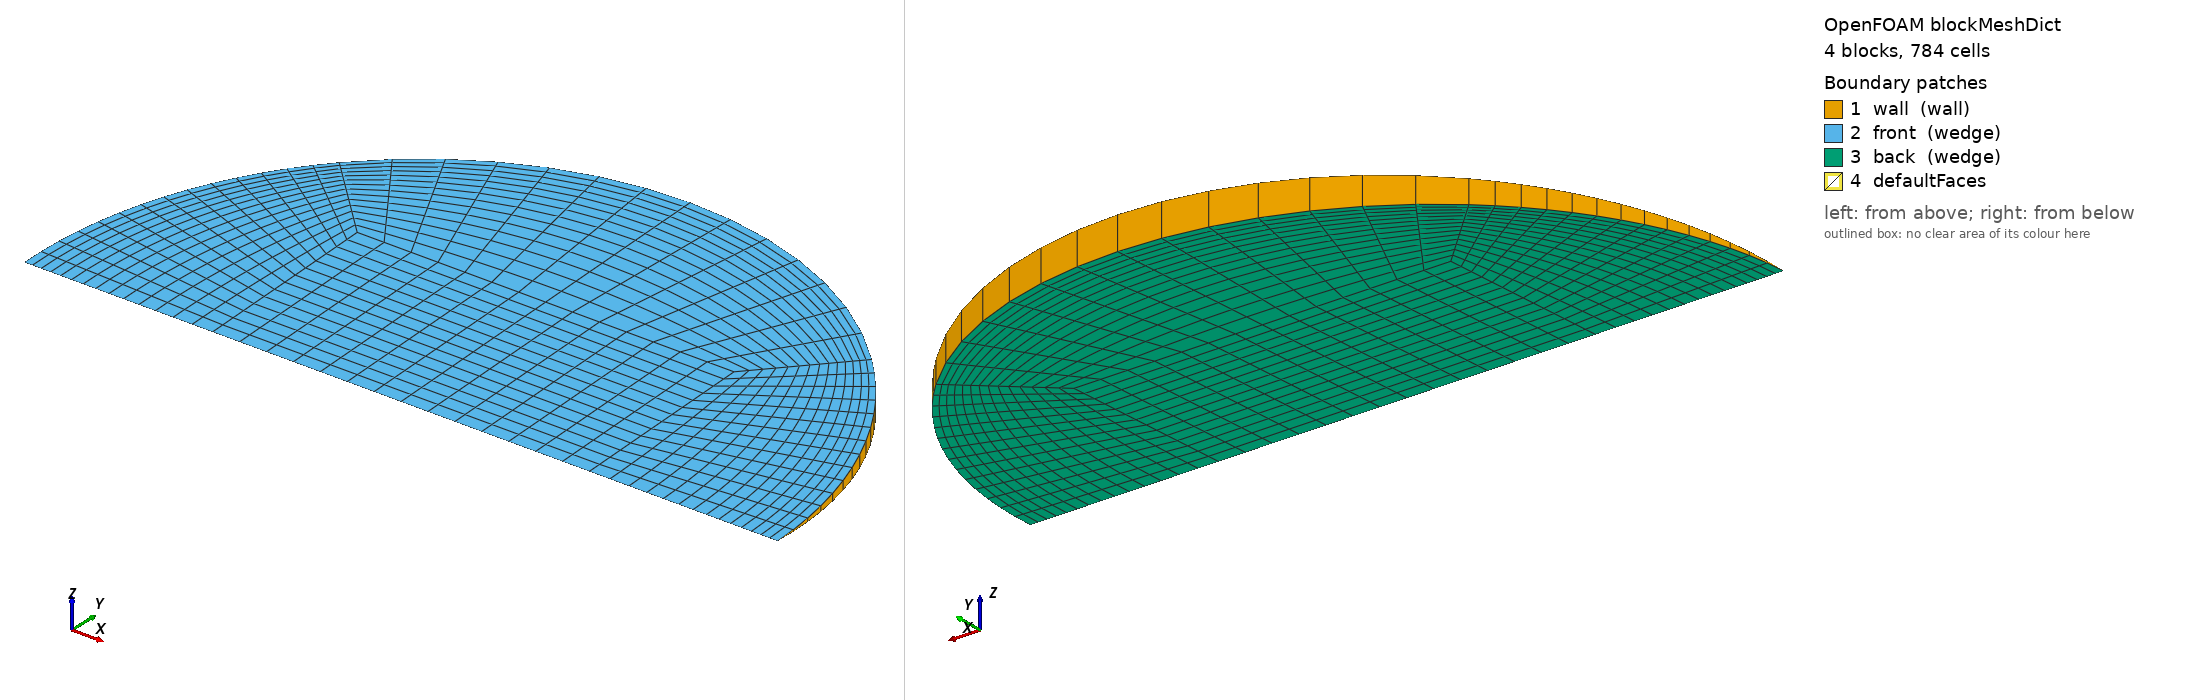

OpenFOAM case: the mesh blockMesh builds from blockMeshDict, 4 block(s), 784 cells. Boundary patches (legend numbers): 1 wall (wall), 2 front (wedge), 3 back (wedge), 4 defaultFaces. Left view from above one corner, right view from below the opposite corner. Boundary conditions: 0 field file(s) under 0/; 0 of 4 drawn patches have an entry in a shipped field file.

=== system/blockMeshDict ===
/*--------------------------------*- C++ -*----------------------------------*\
  =========                 |
  \\      /  F ield         | OpenFOAM: The Open Source CFD Toolbox
   \\    /   O peration     | Objective 2 (Rajasthan) PCM capsule CFD
    \\  /    A nd           | generated by make_case.py -- edit the generator,
     \\/     M anipulation  | not this file
\*---------------------------------------------------------------------------*/
FoamFile
{
    version     2.0;
    format      ascii;
    class       dictionary;
    object      blockMeshDict;
}
// * * * * * * * * * * * * * * * * * * * * * * * * * * * * * * * * * * * * * //

scale   1;
vertices
(
    (-0.016426318 0 -0)
    (0.016426318 0 -0)
    (0.016426318 0.0164106837 -0.000716505926)
    (-0.016426318 0.0164106837 -0.000716505926)
    (0.016426318 0.0164106837 0.000716505926)
    (-0.016426318 0.0164106837 0.000716505926)
    (0.0328526359 0 -0)
    (0.0232303216 0.0232082115 -0.0010132924)
    (0.0232303216 0.0232082115 0.0010132924)
    (-0.0232303216 0.0232082115 -0.0010132924)
    (-0.0232303216 0.0232082115 0.0010132924)
    (-0.0328526359 0 -0)
);

blocks
(
    // core
    hex (0 1 2 3 0 1 4 5) (14 14 1) simpleGrading (1 1 1)
    // right
    hex (1 6 7 2 1 6 8 4) (14 14 1) simpleGrading (0.4 1 1)
    // top
    hex (3 2 7 9 5 4 8 10) (14 14 1) simpleGrading (1 0.4 1)
    // left
    hex (11 0 3 9 11 0 5 10) (14 14 1) simpleGrading (2.5 1 1)
);

edges
(
    arc 6 7 (0.0303518779 0.0125601936 -0.000548389894)
    arc 6 8 (0.0303518779 0.0125601936 0.000548389894)
    arc 7 9 (2.01164377e-18 0.0328213675 -0.00143301185)
    arc 8 10 (2.01164377e-18 0.0328213675 0.00143301185)
    arc 9 11 (-0.0303518779 0.0125601936 -0.000548389894)
    arc 10 11 (-0.0303518779 0.0125601936 0.000548389894)
);

boundary
(
    wall
    {
        type wall;
        faces
        (
            (6 7 8 6)
            (7 9 10 8)
            (9 11 11 10)
        );
    }
    front
    {
        type wedge;
        faces
        (
            (0 1 4 5)
            (1 6 8 4)
            (5 4 8 10)
            (11 0 5 10)
        );
    }
    back
    {
        type wedge;
        faces
        (
            (0 1 2 3)
            (1 6 7 2)
            (3 2 7 9)
            (11 0 3 9)
        );
    }
);

mergePatchPairs
(
);

// ************************************************************************* //
